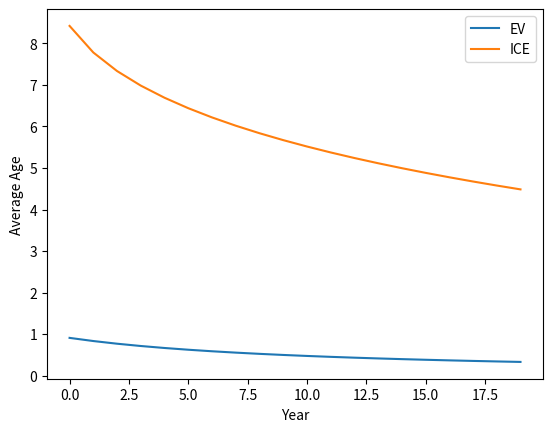

Python code for this plot:
import numpy as np
import matplotlib.pyplot as plt

# Function to calculate turnover rate based on average age
def calculate_turnover_rate(avg_age, k, x0):
    return 1 / (1 + np.exp(-k * (avg_age - x0)))

# Initial data
ev_mean_age = 1
ev_std_dev = 1
ev_num = 100
ev_new_num = 10

ice_mean_age = 10
ice_std_dev = 10
ice_num = 1000
ice_new_num = 10

# Parameters for the logistic function
k = 0.7
x0 = 12.5

# Lists to store the average ages over time
ev_ages = []
ice_ages = []

# Run the simulation for X years
X = 20
for year in range(X):
    # Calculate turnover rates based on average age
    ev_turnover = calculate_turnover_rate(ev_mean_age, k, x0)
    ice_turnover = calculate_turnover_rate(ice_mean_age, k, x0)

    # Calculate new mean age after turnover
    ev_mean_age = ev_mean_age - ev_std_dev * ev_turnover
    ice_mean_age = ice_mean_age - ice_std_dev * ice_turnover

    # Calculate new mean age after addition of new vehicles
    ev_mean_age = (ev_mean_age * (ev_num - ev_num * ev_turnover) + 0 * ev_new_num) / (ev_num - ev_num * ev_turnover + ev_new_num)
    ice_mean_age = (ice_mean_age * (ice_num - ice_num * ice_turnover) + 0 * ice_new_num) / (ice_num - ice_num * ice_turnover + ice_new_num)

    # Update the number of vehicles
    ev_num = ev_num - ev_num * ev_turnover + ev_new_num
    ice_num = ice_num - ice_num * ice_turnover + ice_new_num

    # Store the average ages
    ev_ages.append(ev_mean_age)
    ice_ages.append(ice_mean_age)

# Plot the average ages over time
plt.plot(range(X), ev_ages, label='EV')
plt.plot(range(X), ice_ages, label='ICE')
plt.xlabel('Year')
plt.ylabel('Average Age')
plt.legend()
plt.show()
